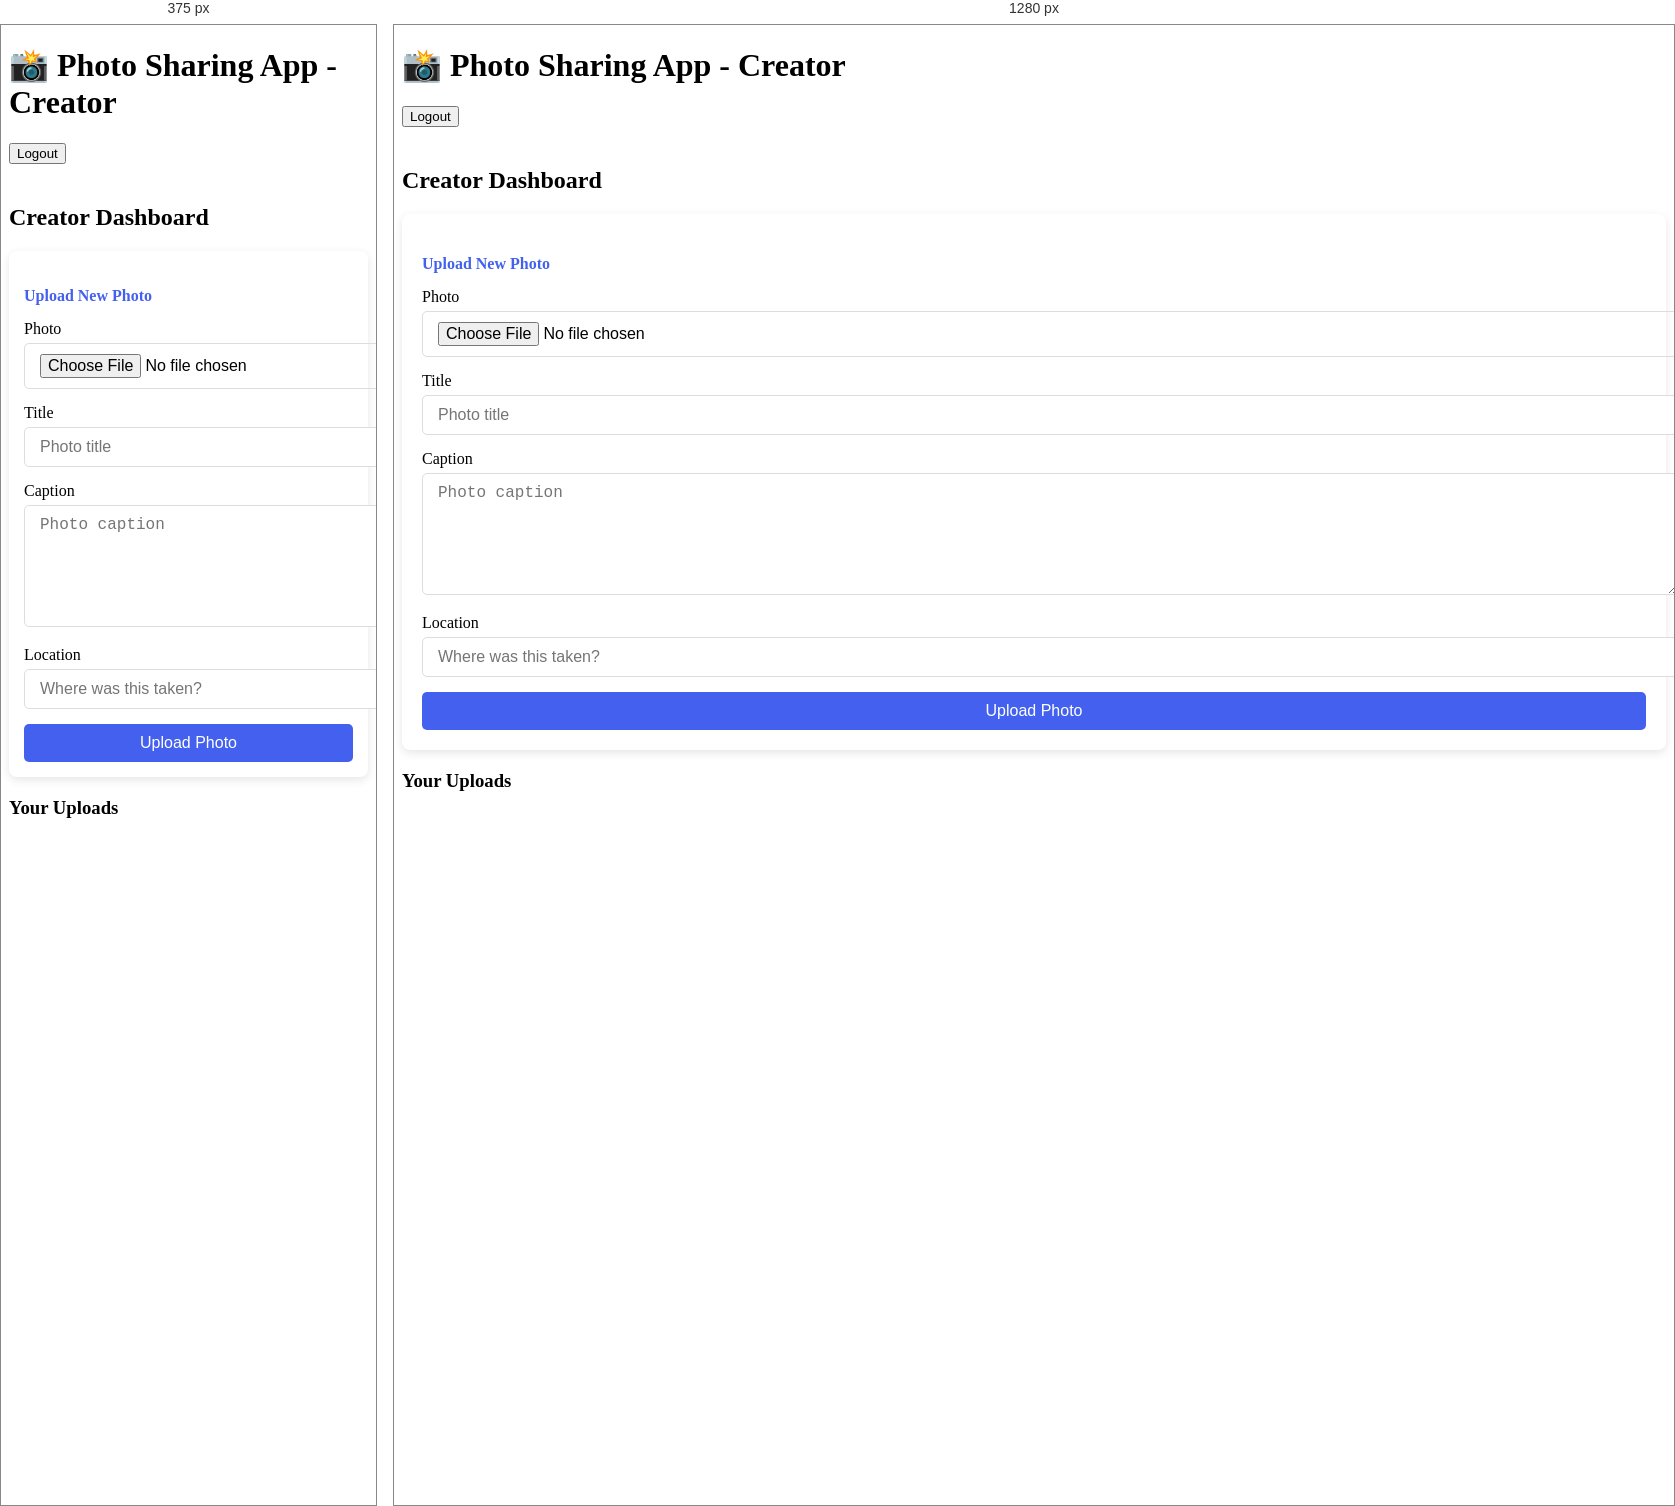
Rendered at 375 px and 1280 px, left to right.

<!-- file: creator.html -->
<!DOCTYPE html>
<html lang="en">
<head>
  <meta charset="UTF-8">
  <meta name="viewport" content="width=device-width, initial-scale=1.0">
  <title>Photo Sharing App - Creator</title>
  <link href="https://fonts.googleapis.com/css2?family=Poppins:wght@300;400;500;600&display=swap" rel="stylesheet">
  <link href="styles/creator.css" rel="stylesheet">
</head>
<body>
  <header>
    <h1>📸 Photo Sharing App - Creator</h1>
    <button class="logout-btn" id="logoutBtn">Logout</button>
  </header>

  <div class="container">
    <div class="dashboard">
      <div class="dashboard-header">
        <h2>Creator Dashboard</h2>
      </div>
      
      <div class="upload-form">
        <h4>Upload New Photo</h4>
        <div class="form-group">
          <label for="photoFile">Photo</label>
          <input type="file" id="photoFile" class="form-control"/>
        </div>
        <div class="form-group">
          <label for="photoTitle">Title</label>
          <input type="text" id="photoTitle" class="form-control" placeholder="Photo title"/>
        </div>
        <div class="form-group">
          <label for="photoCaption">Caption</label>
          <textarea id="photoCaption" class="form-control" placeholder="Photo caption" rows="3"></textarea>
        </div>
        <div class="form-group">
          <label for="photoLocation">Location</label>
          <input type="text" id="photoLocation" class="form-control" placeholder="Where was this taken?"/>
        </div>
        <button id="uploadBtn" class="btn">Upload Photo</button>
      </div>
      
      <h3>Your Uploads</h3>
      <div id="uploadedPhotos" class="photo-grid"></div>
    </div>
  </div>

  
  <script>
    // Ensure logout is available
    document.getElementById('logoutBtn').addEventListener('click', () => {
      localStorage.removeItem('token');
      window.location.href = 'index.html';
    });
  </script>
  <script src="scripts/auth.js" defer></script>
  <script src="scripts/creator.js" defer></script>
</body>
</html>

/* @media block from creator.css */
@media (max-width: 768px) {
    .photo-grid {
      grid-template-columns: repeat(auto-fill, minmax(250px, 1fr));
    }
    
    .upload-form {
      padding: 15px;
    }
  }